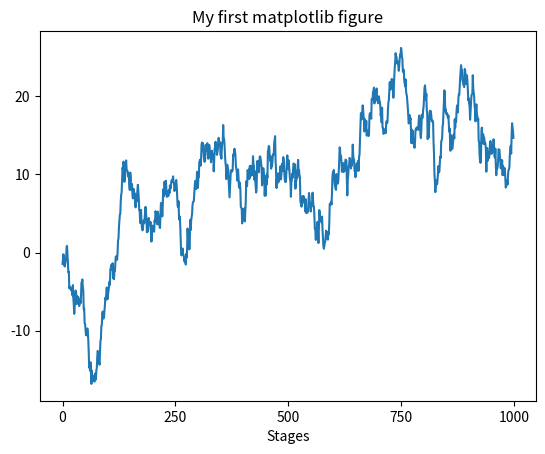

This figure's Python source:
import matplotlib.pyplot as plt
import numpy as np

fig = plt.figure();
ax = fig.add_subplot(1, 1, 1)
ax.plot(np.random.randn(1000).cumsum())
fig.show()

ticks = ax.set_xticks([0, 250, 500, 750, 1000])
# labes = ax.set_xticklabels(['one', 'two', 'three', 'four', 'five'], rotation=30, fontsize='small')
ax.set_title('My first matplotlib figure')
ax.set_xlabel('Stages')

print('h')